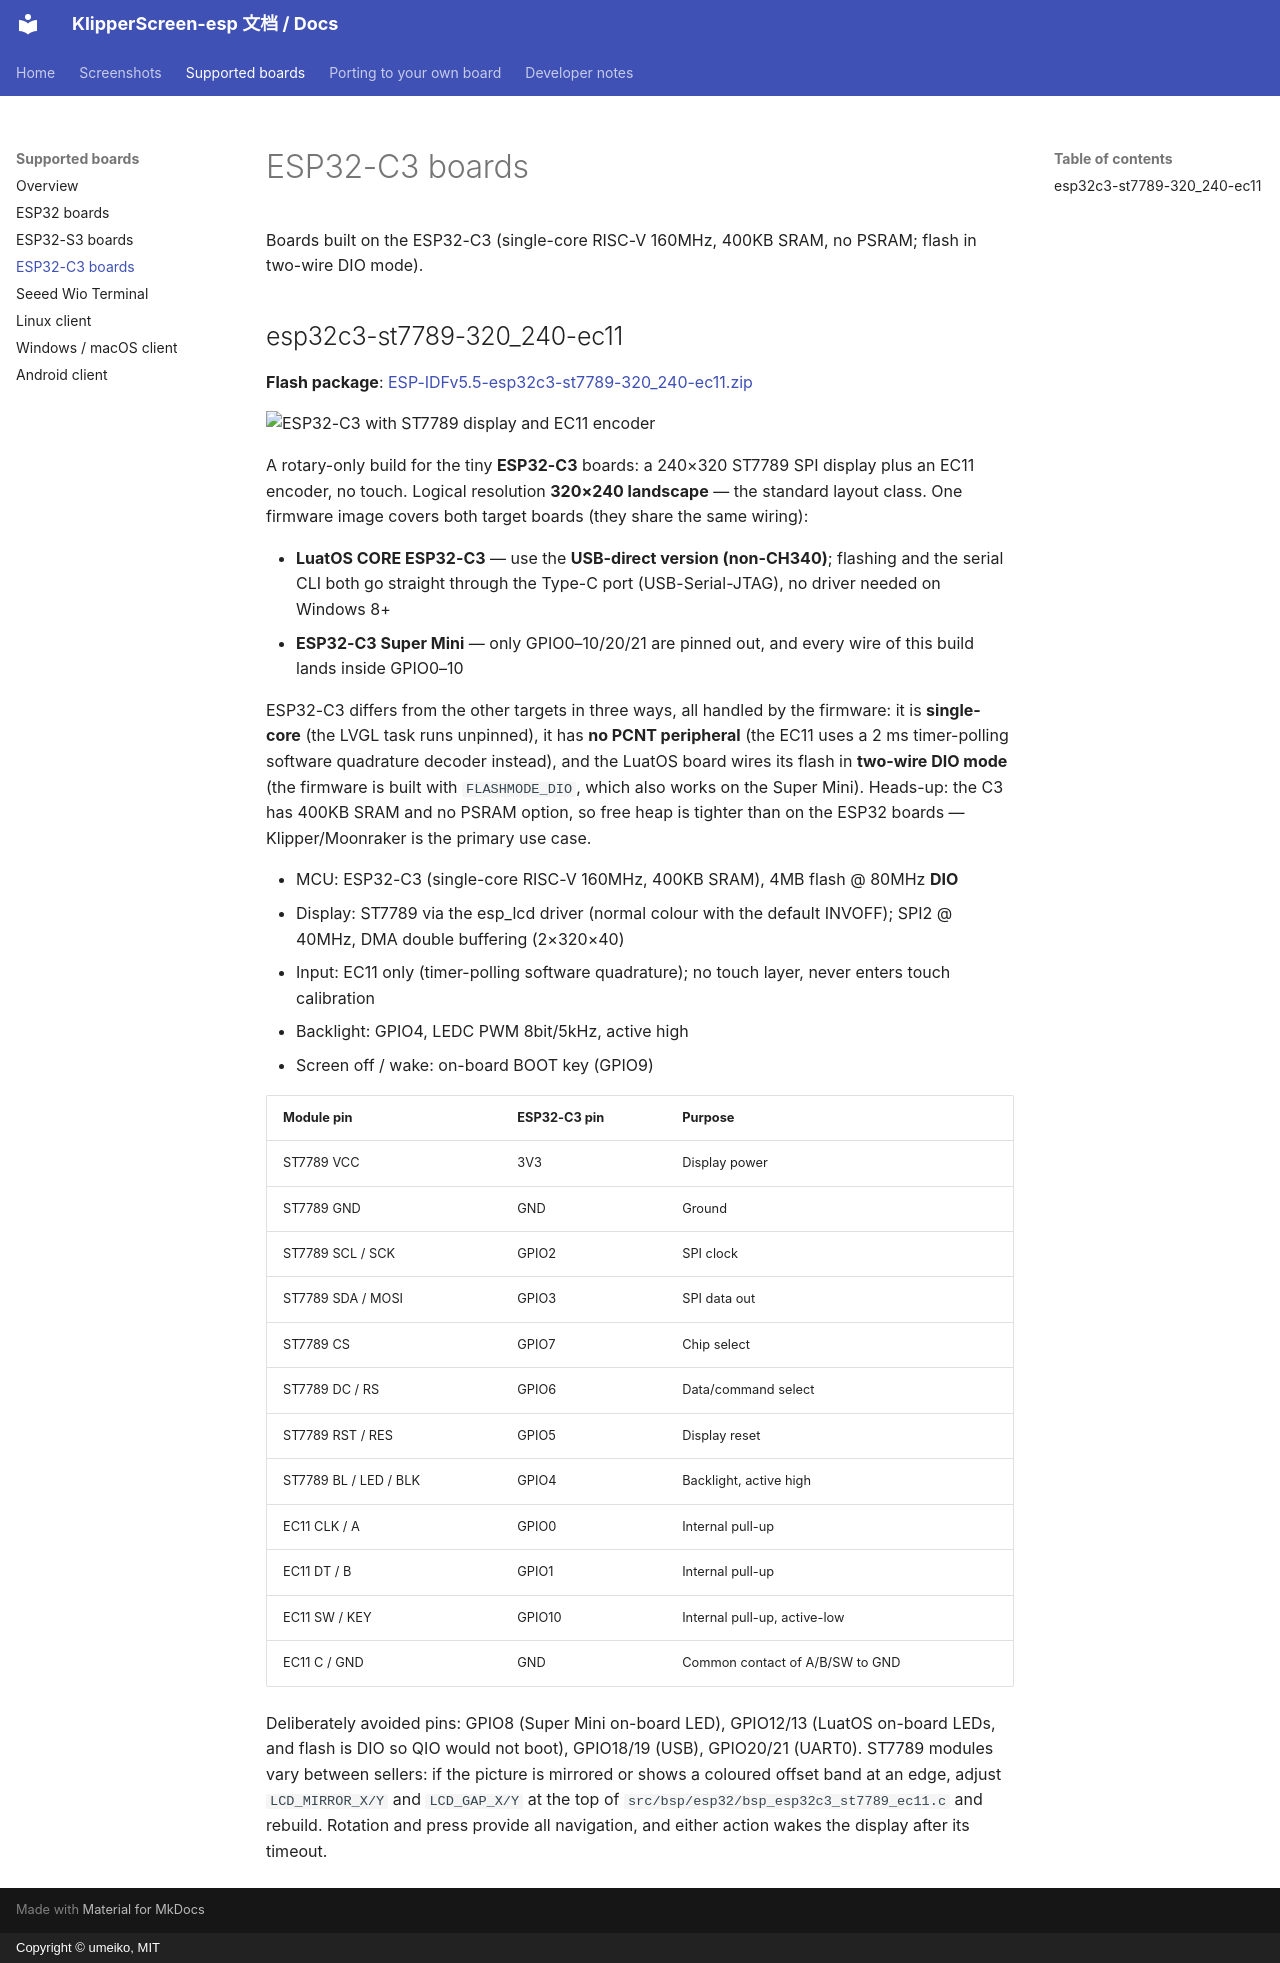

repository: umeiko/KlipperScreen-esp · page: boards/esp32c3/index.html · generator: mkdocs · copyright: Copyright © umeiko, MIT

# ESP32-C3 boards

Boards built on the ESP32-C3 (single-core RISC-V 160MHz, 400KB SRAM, no PSRAM; flash in two-wire DIO mode).

## esp32c3-st7789-320_240-ec11

**Flash package**: [ESP-IDFv5.5-esp32c3-st7789-320_240-ec11.zip](https://github.com/umeiko/KlipperScreen-esp/releases/latest/download/ESP-IDFv5.5-esp32c3-st7789-320_240-ec11.zip)

![ESP32-C3 with ST7789 display and EC11 encoder](../screenshots/boards/esp32c3_st7789_320_240_ec11.jpg)

A rotary-only build for the tiny **ESP32-C3** boards: a 240×320 ST7789 SPI display plus an EC11 encoder, no touch. Logical resolution **320×240 landscape** — the standard layout class. One firmware image covers both target boards (they share the same wiring):

- **LuatOS CORE ESP32-C3** — use the **USB-direct version (non-CH340)**; flashing and the serial CLI both go straight through the Type-C port (USB-Serial-JTAG), no driver needed on Windows 8+
- **ESP32-C3 Super Mini** — only GPIO0–10/20/21 are pinned out, and every wire of this build lands inside GPIO0–10

ESP32-C3 differs from the other targets in three ways, all handled by the firmware: it is **single-core** (the LVGL task runs unpinned), it has **no PCNT peripheral** (the EC11 uses a 2 ms timer-polling software quadrature decoder instead), and the LuatOS board wires its flash in **two-wire DIO mode** (the firmware is built with `FLASHMODE_DIO`, which also works on the Super Mini). Heads-up: the C3 has 400KB SRAM and no PSRAM option, so free heap is tighter than on the ESP32 boards — Klipper/Moonraker is the primary use case.

- MCU: ESP32-C3 (single-core RISC-V 160MHz, 400KB SRAM), 4MB flash @ 80MHz **DIO**
- Display: ST7789 via the esp_lcd driver (normal colour with the default INVOFF); SPI2 @ 40MHz, DMA double buffering (2×320×40)
- Input: EC11 only (timer-polling software quadrature); no touch layer, never enters touch calibration
- Backlight: GPIO4, LEDC PWM 8bit/5kHz, active high
- Screen off / wake: on-board BOOT key (GPIO9)

| Module pin | ESP32-C3 pin | Purpose |
|---|---|---|
| ST7789 VCC | 3V3 | Display power |
| ST7789 GND | GND | Ground |
| ST7789 SCL / SCK | GPIO2 | SPI clock |
| ST7789 SDA / MOSI | GPIO3 | SPI data out |
| ST7789 CS | GPIO7 | Chip select |
| ST7789 DC / RS | GPIO6 | Data/command select |
| ST7789 RST / RES | GPIO5 | Display reset |
| ST7789 BL / LED / BLK | GPIO4 | Backlight, active high |
| EC11 CLK / A | GPIO0 | Internal pull-up |
| EC11 DT / B | GPIO1 | Internal pull-up |
| EC11 SW / KEY | GPIO10 | Internal pull-up, active-low |
| EC11 C / GND | GND | Common contact of A/B/SW to GND |

Deliberately avoided pins: GPIO8 (Super Mini on-board LED), GPIO12/13 (LuatOS on-board LEDs, and flash is DIO so QIO would not boot), GPIO18/19 (USB), GPIO20/21 (UART0). ST7789 modules vary between sellers: if the picture is mirrored or shows a coloured offset band at an edge, adjust `LCD_MIRROR_X/Y` and `LCD_GAP_X/Y` at the top of `src/bsp/esp32/bsp_esp32c3_st7789_ec11.c` and rebuild. Rotation and press provide all navigation, and either action wakes the display after its timeout.
